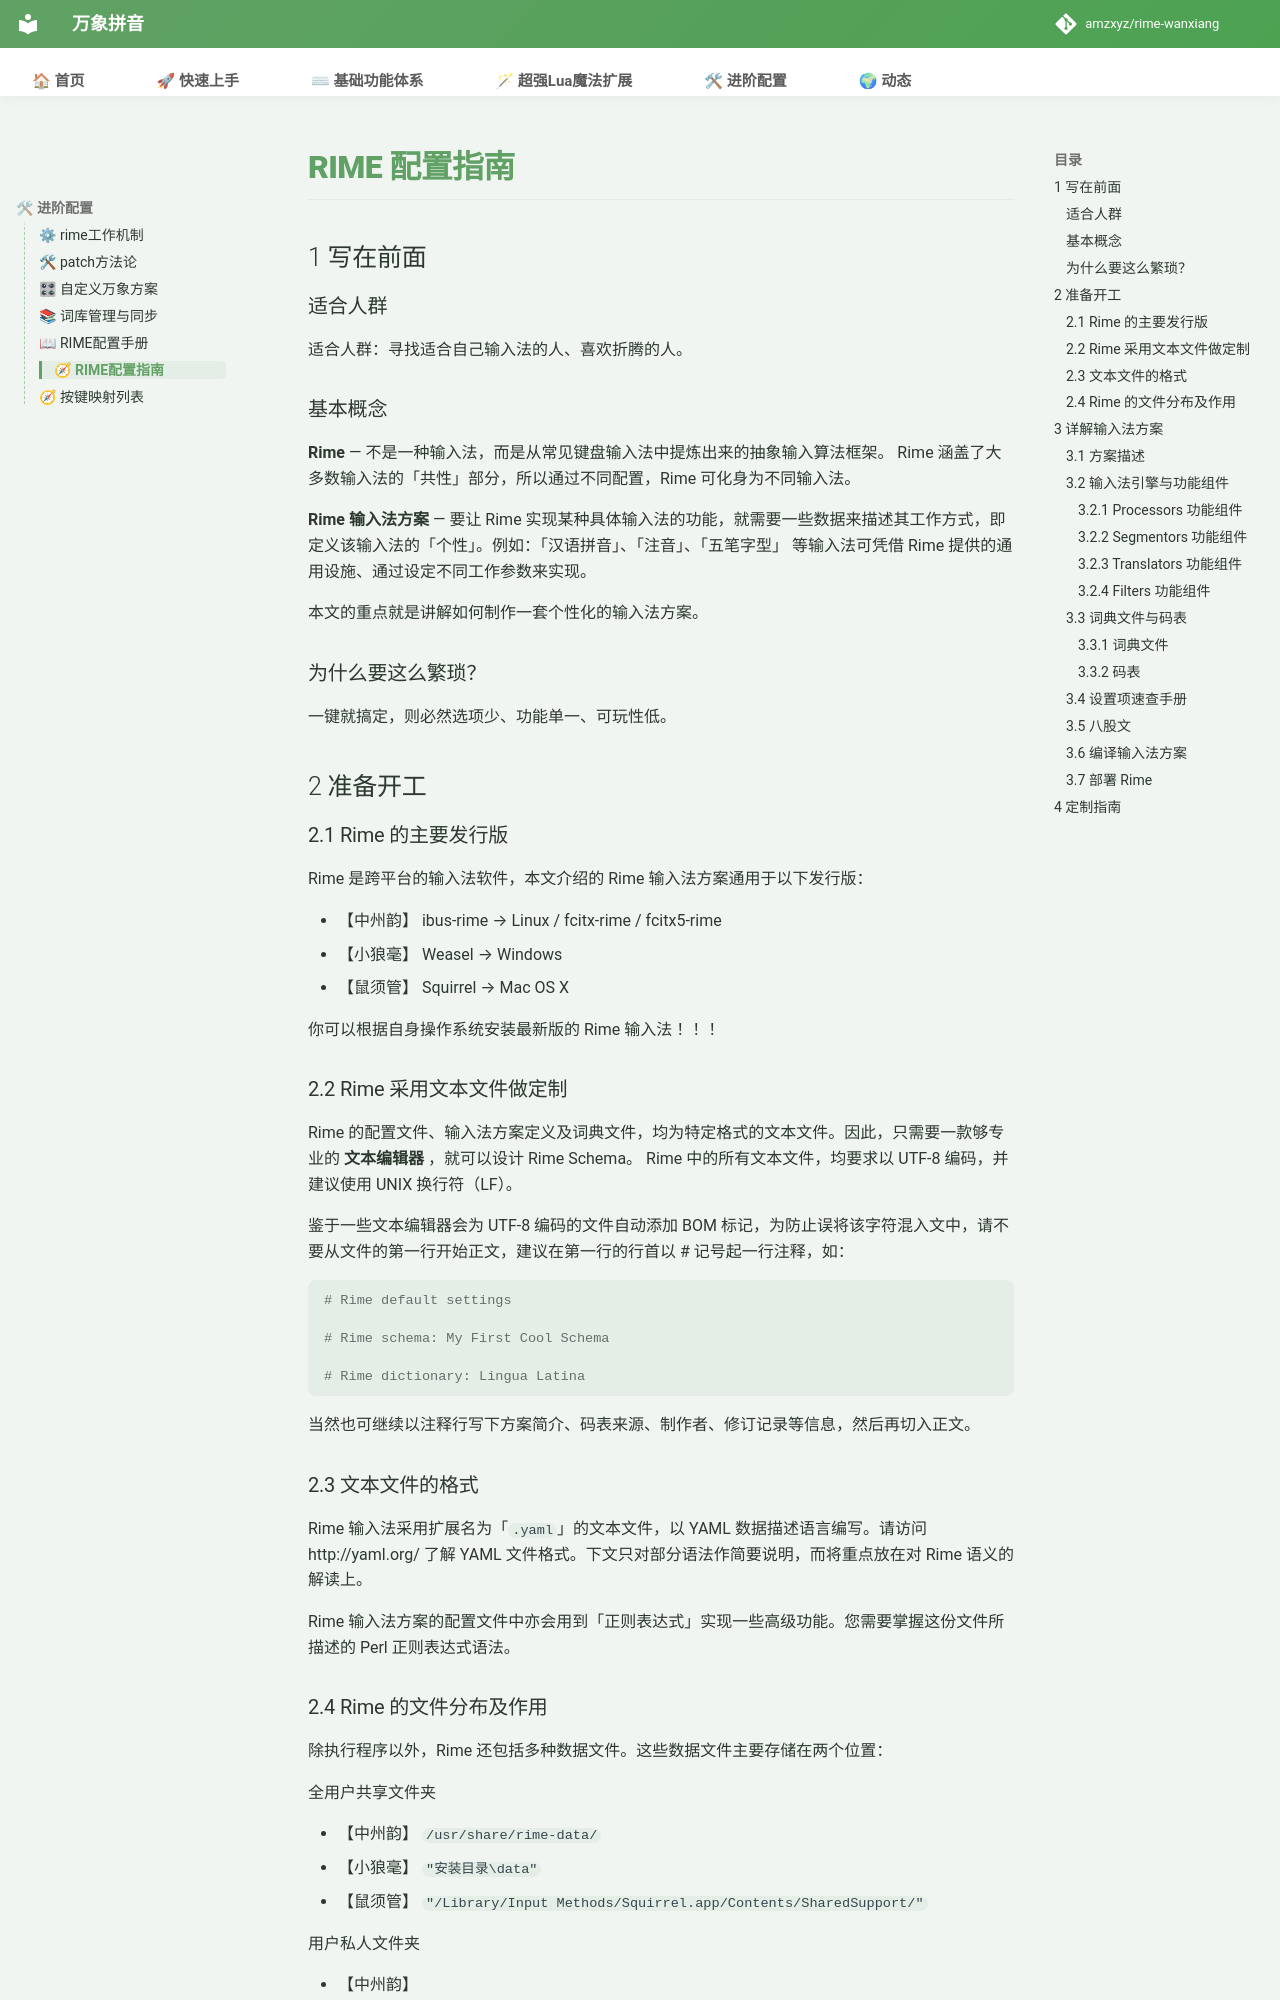

repository: shoudaoshuangpin/rime-wanxiang · page: doc/RIME配置指南/index.html · generator: mkdocs

# RIME 配置指南

## 1 写在前面

### 适合人群
适合人群：寻找适合自己输入法的人、喜欢折腾的人。

### 基本概念
**Rime** — 不是一种输入法，而是从常见键盘输入法中提炼出来的抽象输入算法框架。 Rime 涵盖了大多数输入法的「共性」部分，所以通过不同配置，Rime 可化身为不同输入法。

**Rime 输入法方案** — 要让 Rime 实现某种具体输入法的功能，就需要一些数据来描述其工作方式，即定义该输入法的「个性」。例如：「汉语拼音」、「注音」、「五笔字型」 等输入法可凭借 Rime 提供的通用设施、通过设定不同工作参数来实现。

本文的重点就是讲解如何制作一套个性化的输入法方案。

### 为什么要这么繁琐？
一键就搞定，则必然选项少、功能单一、可玩性低。

## 2 准备开工

### 2.1 Rime 的主要发行版
Rime 是跨平台的输入法软件，本文介绍的 Rime 输入法方案通用于以下发行版：

* 【中州韵】 ibus-rime → Linux / fcitx-rime / fcitx5-rime
* 【小狼毫】 Weasel → Windows
* 【鼠须管】 Squirrel → Mac OS X

你可以根据自身操作系统安装最新版的 Rime 输入法 ！！！

### 2.2 Rime 采用文本文件做定制
Rime 的配置文件、输入法方案定义及词典文件，均为特定格式的文本文件。因此，只需要一款够专业的 **文本编辑器** ，就可以设计 Rime Schema。 Rime 中的所有文本文件，均要求以 UTF-8 编码，并建议使用 UNIX 换行符（LF）。

鉴于一些文本编辑器会为 UTF-8 编码的文件自动添加 BOM 标记，为防止误将该字符混入文中，请不要从文件的第一行开始正文，建议在第一行的行首以 # 记号起一行注释，如：

```yaml
# Rime default settings

# Rime schema: My First Cool Schema

# Rime dictionary: Lingua Latina
```

当然也可继续以注释行写下方案简介、码表来源、制作者、修订记录等信息，然后再切入正文。

### 2.3 文本文件的格式
Rime 输入法采用扩展名为「`.yaml`」的文本文件，以 YAML 数据描述语言编写。请访问 http://yaml.org/ 了解 YAML 文件格式。下文只对部分语法作简要说明，而将重点放在对 Rime 语义的解读上。

Rime 输入法方案的配置文件中亦会用到「正则表达式」实现一些高级功能。您需要掌握这份文件所描述的 Perl 正则表达式语法。
